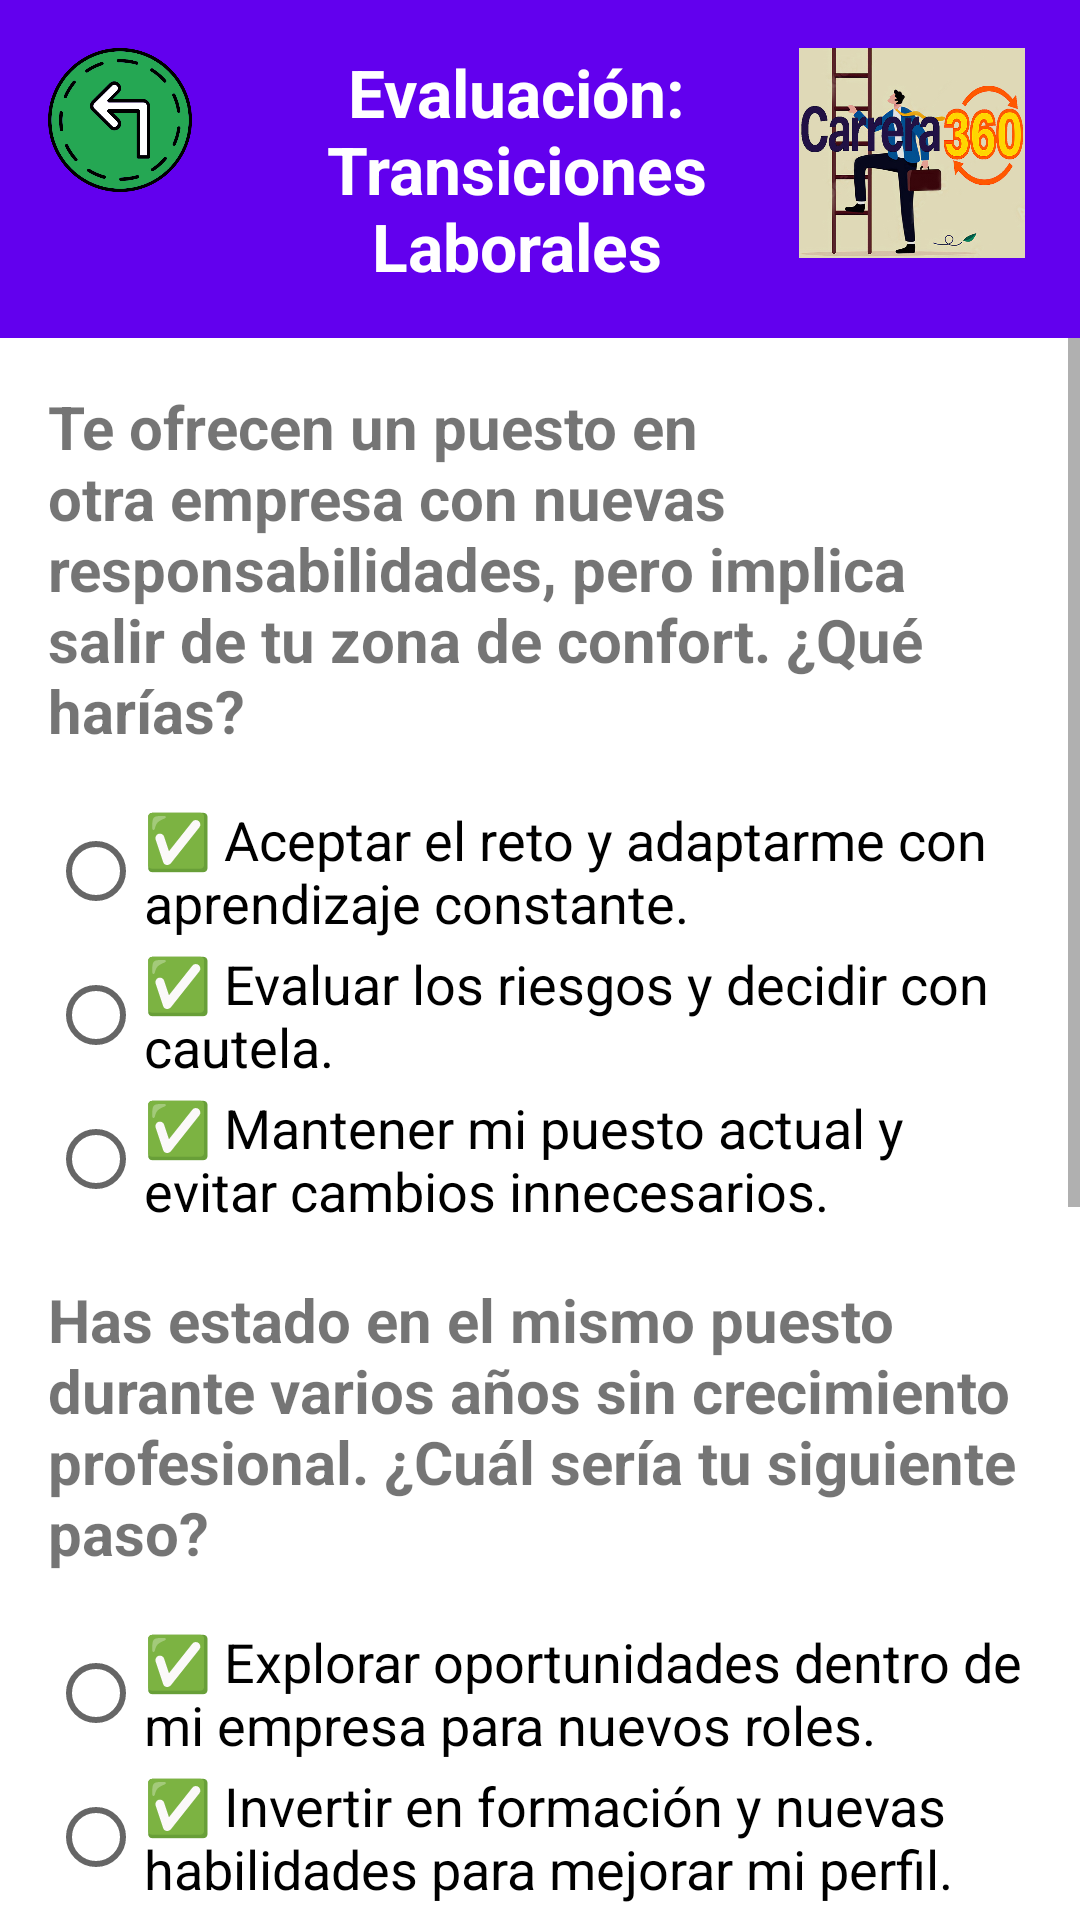

This screen was rendered from an Android layout file. Write that file and the resources it references.
<!-- AndroidManifest.xml: application theme Theme.INLAB -->
<!-- res/layout/fragment_evaluation5.xml -->
<?xml version="1.0" encoding="utf-8"?>
<androidx.constraintlayout.widget.ConstraintLayout
    xmlns:android="http://schemas.android.com/apk/res/android"
    xmlns:app="http://schemas.android.com/apk/res-auto"
    xmlns:tools="http://schemas.android.com/tools"
    android:layout_width="match_parent"
    android:layout_height="match_parent"
    tools:context=".fragments.Evaluation5Fragment">

    

    <LinearLayout
        android:id="@+id/headerContainer"
        android:layout_width="match_parent"
        android:layout_height="wrap_content"
        android:orientation="horizontal"
        android:background="@color/primary"
        android:padding="16dp"
        app:layout_constraintTop_toTopOf="parent"
        app:layout_constraintStart_toStartOf="parent"
        app:layout_constraintEnd_toEndOf="parent">
        <ImageButton
            android:id="@+id/btn_Back"
            android:layout_width="48dp"
            android:layout_height="48dp"
            android:src="@drawable/ic_back_arrow"
            android:contentDescription="@string/back_button_desc"
            android:background="?attr/selectableItemBackground"
            android:scaleType="fitCenter"
            android:adjustViewBounds="true"/>

        <TextView
            android:id="@+id/title_Result4"
            android:layout_width="0dp"
            android:layout_height="wrap_content"
            android:layout_weight="1"
            android:text="@string/evaluation5_title"
            android:textSize="22sp"
            android:textStyle="bold"
            android:textColor="@color/white"
            android:gravity="center"
            android:paddingStart="16dp"/>

        <ImageView
            android:id="@+id/ivConceptMap6"
            android:layout_width="80dp"
            android:layout_height="70dp"
            android:src="@drawable/icono"
            android:adjustViewBounds="true"/>

    </LinearLayout>

    
    <ScrollView
        android:id="@+id/scroll_Content"
        android:layout_width="match_parent"
        android:layout_height="0dp"
        android:fillViewport="true"
        app:layout_constraintTop_toBottomOf="@id/headerContainer"
        app:layout_constraintStart_toStartOf="parent"
        app:layout_constraintEnd_toEndOf="parent"
        app:layout_constraintBottom_toBottomOf="parent">

        <LinearLayout
            android:layout_width="match_parent"
            android:layout_height="wrap_content"
            android:orientation="vertical"
            android:padding="16dp">

            
            <TextView
                android:id="@+id/question_evaluation5"
                android:layout_width="match_parent"
                android:layout_height="wrap_content"
                android:text="@string/question_evaluation5"
                android:textStyle="bold"
                android:textSize="20sp"
                android:paddingBottom="16dp"/>

            <RadioGroup
                android:id="@+id/radioGroup_question1"
                android:layout_width="match_parent"
                android:layout_height="wrap_content"
                android:orientation="vertical"
                android:paddingBottom="16dp">

                <RadioButton
                    android:id="@+id/option1_q1"
                    android:layout_width="wrap_content"
                    android:layout_height="wrap_content"
                    android:text="@string/option1_evaluation5"
                    android:textSize="18sp"/>

                <RadioButton
                    android:id="@+id/option2_q1"
                    android:layout_width="wrap_content"
                    android:layout_height="wrap_content"
                    android:text="@string/option2_evaluation5"
                    android:textSize="18sp"/>

                <RadioButton
                    android:id="@+id/option3_q1"
                    android:layout_width="wrap_content"
                    android:layout_height="wrap_content"
                    android:text="@string/option3_evaluation5"
                    android:textSize="18sp"/>
            </RadioGroup>

            
            <TextView
                android:id="@+id/question2_evaluation5"
                android:layout_width="match_parent"
                android:layout_height="wrap_content"
                android:text="@string/question2_evaluation5"
                android:textStyle="bold"
                android:textSize="20sp"
                android:paddingBottom="16dp"/>

            <RadioGroup
                android:id="@+id/radioGroup_question2"
                android:layout_width="match_parent"
                android:layout_height="wrap_content"
                android:orientation="vertical"
                android:paddingBottom="16dp">

                <RadioButton
                    android:id="@+id/option1_q2"
                    android:layout_width="wrap_content"
                    android:layout_height="wrap_content"
                    android:text="@string/option1_question2"
                    android:textSize="18sp"/>

                <RadioButton
                    android:id="@+id/option2_q2"
                    android:layout_width="wrap_content"
                    android:layout_height="wrap_content"
                    android:text="@string/option2_question2"
                    android:textSize="18sp"/>

                <RadioButton
                    android:id="@+id/option3_q2"
                    android:layout_width="wrap_content"
                    android:layout_height="wrap_content"
                    android:text="@string/option3_question2"
                    android:textSize="18sp"/>
            </RadioGroup>

            
            <TextView
                android:id="@+id/question3_evaluation5"
                android:layout_width="match_parent"
                android:layout_height="wrap_content"
                android:text="@string/question3_evaluation5"
                android:textStyle="bold"
                android:textSize="20sp"
                android:paddingBottom="16dp"/>

            <RadioGroup
                android:id="@+id/radioGroup_question3"
                android:layout_width="match_parent"
                android:layout_height="wrap_content"
                android:orientation="vertical"
                android:paddingBottom="16dp">

                <RadioButton
                    android:id="@+id/option1_q3"
                    android:layout_width="wrap_content"
                    android:layout_height="wrap_content"
                    android:text="@string/option1_question3"
                    android:textSize="18sp"/>

                <RadioButton
                    android:id="@+id/option2_q3"
                    android:layout_width="wrap_content"
                    android:layout_height="wrap_content"
                    android:text="@string/option2_question3"
                    android:textSize="18sp"/>

                <RadioButton
                    android:id="@+id/option3_q3"
                    android:layout_width="wrap_content"
                    android:layout_height="wrap_content"
                    android:text="@string/option3_question3"
                    android:textSize="18sp"/>
            </RadioGroup>

            
            <Button
                android:id="@+id/btn_submit_evaluation5"
                android:layout_width="wrap_content"
                android:layout_height="wrap_content"
                android:text="@string/btn_submit_evaluation5"
                android:textSize="18sp"
                android:background="@color/primary"
                android:textColor="@color/white"
                android:padding="10dp"
                android:layout_marginTop="16dp"/>
        </LinearLayout>
    </ScrollView>

</androidx.constraintlayout.widget.ConstraintLayout>
<!-- resources referenced by this layout -->
<resources>
  <color name="primary">#6200EE</color>
  <color name="white">#FFFFFF</color>
  <!-- drawable ic_back_arrow: png bitmap (drawable, 42115 bytes) -->
  <!-- drawable icono: jpg bitmap (drawable, 224918 bytes) -->
  <string name="back_button_desc">Regresar a Inicio</string>
  <string name="btn_submit_evaluation5">Enviar respuesta</string>
  <string name="evaluation5_title">Evaluación: Transiciones Laborales</string>
  <string name="option1_evaluation5">✅ Aceptar el reto y adaptarme con aprendizaje constante.</string>
  <string name="option1_question2">✅ Explorar oportunidades dentro de mi empresa para nuevos roles.</string>
  <string name="option1_question3">✅ Adaptarme aprendiendo nuevas tecnologías y procesos.</string>
  <string name="option2_evaluation5">✅ Evaluar los riesgos y decidir con cautela.</string>
  <string name="option2_question2">✅ Invertir en formación y nuevas habilidades para mejorar mi perfil.</string>
  <string name="option2_question3">✅ Evaluar el impacto y decidir si cambiar de industria.</string>
  <string name="option3_evaluation5">✅ Mantener mi puesto actual y evitar cambios innecesarios.</string>
  <string name="option3_question2">✅ Mantenerme en mi puesto actual y esperar oportunidades futuras.</string>
  <string name="option3_question3">✅ Diversificar mis opciones laborales mientras investigo tendencias.</string>
  <string name="question2_evaluation5">Has estado en el mismo puesto durante varios años sin crecimiento profesional. ¿Cuál sería tu siguiente paso?</string>
  <string name="question3_evaluation5">Te enfrentas a un cambio inesperado en tu industria debido a la automatización. ¿Cómo reaccionarías?</string>
  <string name="question_evaluation5">Te ofrecen un puesto en otra empresa con nuevas responsabilidades, pero implica salir de tu zona de confort. ¿Qué harías?</string>
  <style name="Theme.INLAB" parent="Theme.MaterialComponents.Light.NoActionBar">
          <item name="colorPrimary">@color/colorPrimary</item>
          <item name="colorPrimaryVariant">@color/colorPrimaryDark</item>
          <item name="colorAccent">@color/colorAccent</item>
      </style>
  <color name="colorPrimary">#6200EE</color>
  <color name="colorPrimaryDark">#3700B3</color>
  <color name="colorAccent">#03DAC5</color>
</resources>
